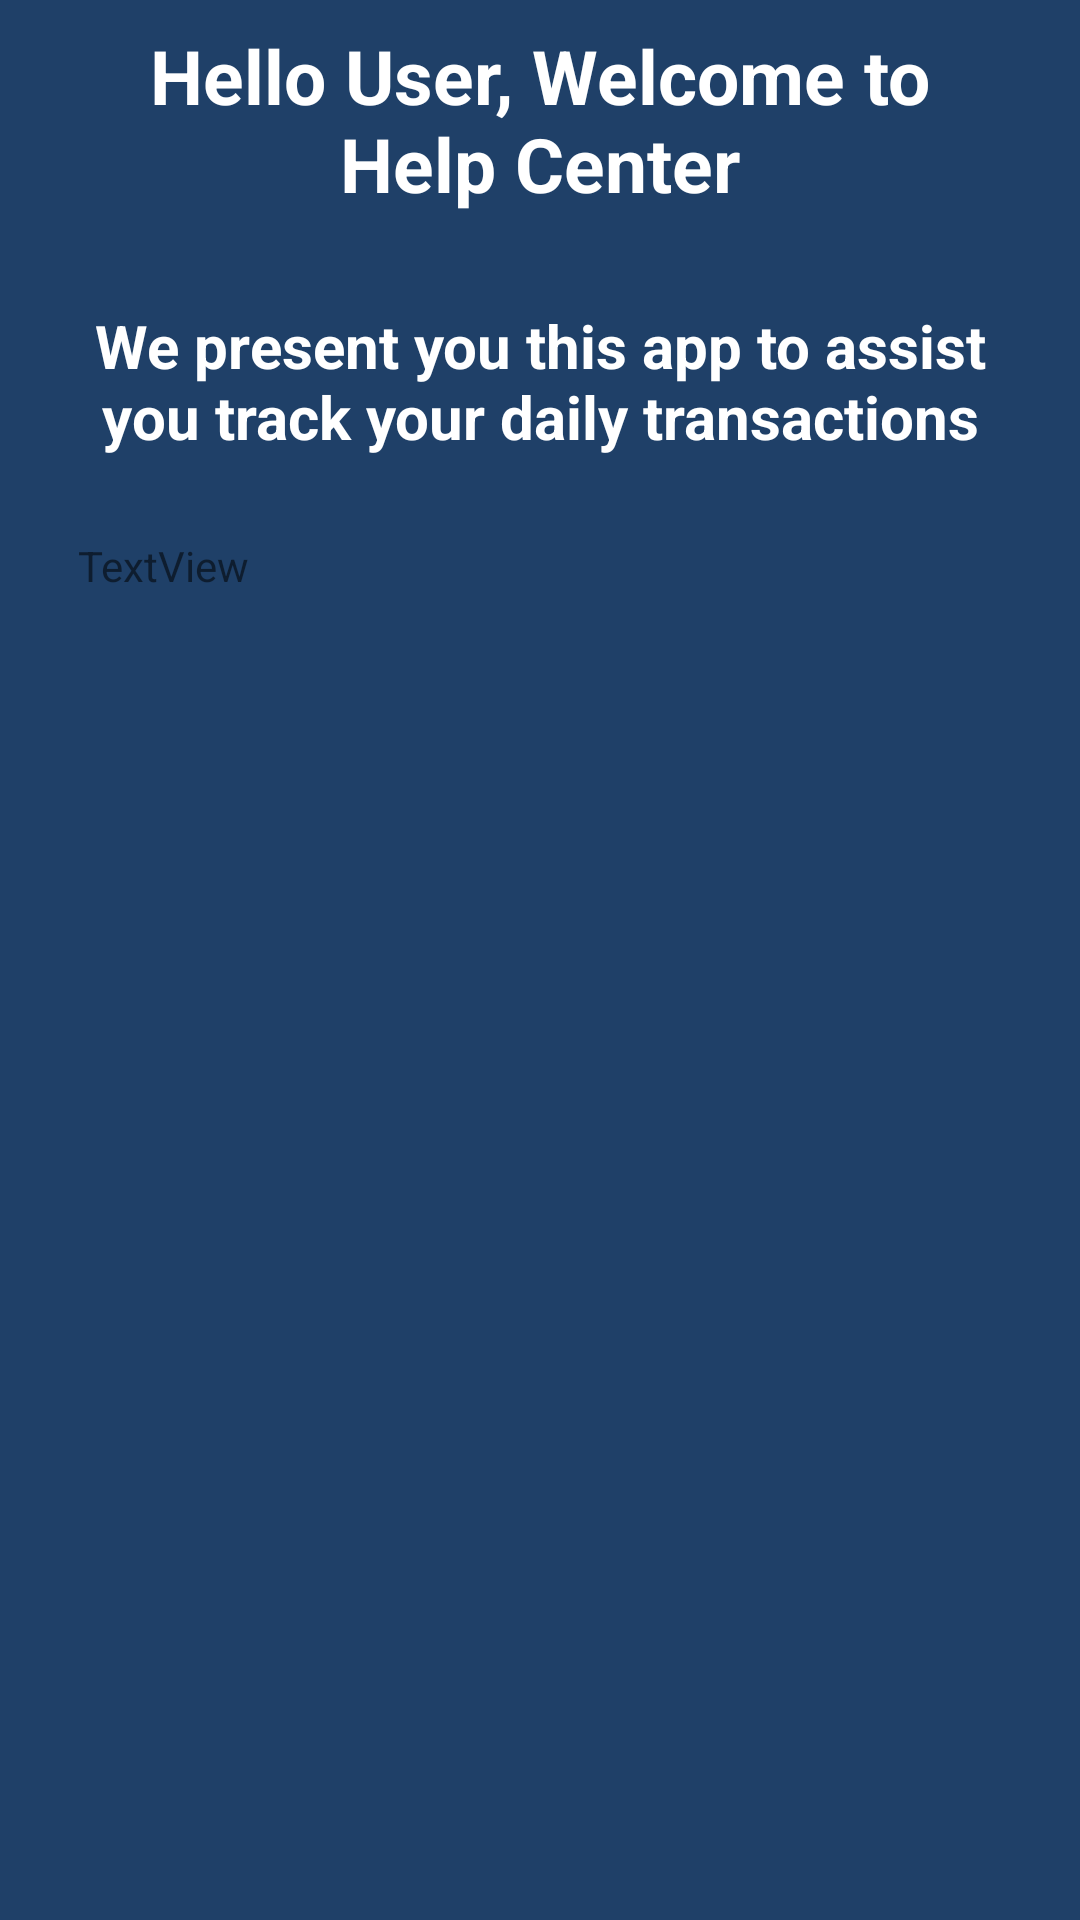

Write the Android layout XML for this screen, with the resource values it uses.
<!-- AndroidManifest.xml: application theme AppTheme -->
<!-- res/layout/mainhelp.xml -->
<?xml version="1.0" encoding="utf-8"?>
<LinearLayout xmlns:android="http://schemas.android.com/apk/res/android"
    android:orientation="vertical"
    android:layout_width="match_parent"
    android:layout_height="match_parent"
    android:background="#1f4068"
    android:padding="5dp"
    android:layout_gravity="center"
    >

    <TextView
        android:layout_width="300dp"
        android:layout_height="70dp"
        android:layout_gravity="center"
        android:gravity="center"
        android:text="@string/hello_user_welcome_to_help_center"
        android:textColor="@color/colorWhiteBackground"
        android:textSize="25dp"
        android:textStyle="bold" />



    <TextView
        android:layout_width="300dp"
        android:layout_height="104dp"
        android:layout_gravity="center"
        android:gravity="center"
        android:textSize="20dp"
        android:text="We present you this app to assist you track your daily transactions"
        android:textColor="@color/colorWhiteBackground"
        android:textStyle="bold" />

    <TextView
        android:id="@+id/txtDetails"
        android:layout_width="308dp"
        android:layout_height="397dp"
        android:layout_gravity="center"
        android:gravity="fill_horizontal"
        android:justificationMode="inter_word"
        android:maxLines="50"
        android:scrollbars="vertical"
        android:text="TextView" />


</LinearLayout>
<!-- resources referenced by this layout -->
<resources>
  <color name="colorWhiteBackground">#FFFFFF</color>
  <string name="hello_user_welcome_to_help_center">Hello User, Welcome to Help Center</string>
  <style name="AppTheme" parent="Theme.AppCompat.Light.NoActionBar">
          
          <item name="colorPrimary">@color/colorPrimary</item>
          <item name="colorPrimaryDark">@color/colorPrimaryDark</item>
          <item name="colorAccent">@color/colorAccent</item>
      </style>
  <color name="colorPrimary">#4E5982</color>
  <color name="colorPrimaryDark">#FFFFFF</color>
  <color name="colorAccent">#03DAC5</color>
</resources>
